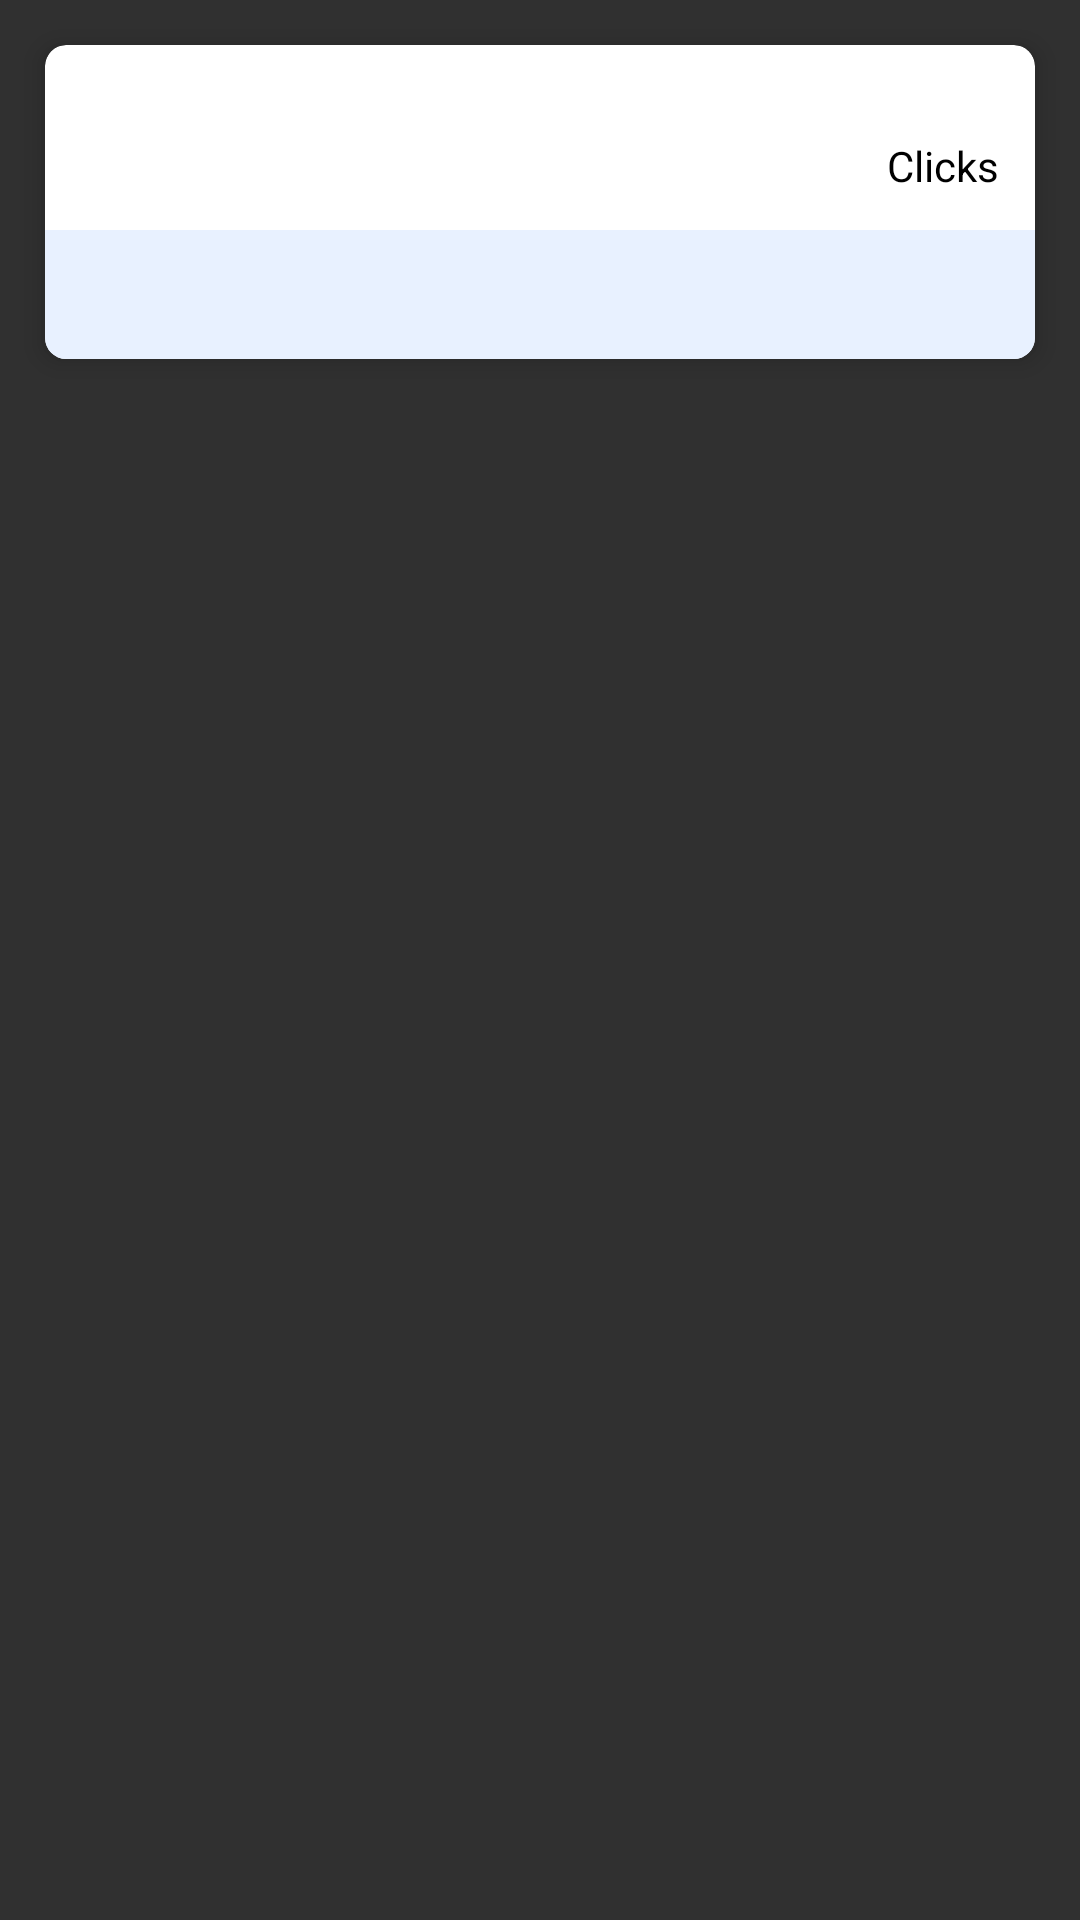

Here is an Android app screen rendered from its layout file. Give the layout XML and the strings, colors and styles it references.
<!-- AndroidManifest.xml: application theme Theme.Design.NoActionBar -->
<!-- res/layout/links_items.xml -->
<?xml version="1.0" encoding="utf-8"?>
<LinearLayout xmlns:android="http://schemas.android.com/apk/res/android"
    xmlns:app="http://schemas.android.com/apk/res-auto"
    xmlns:tools="http://schemas.android.com/tools"
    android:layout_width="match_parent"
    android:layout_height="wrap_content">

        <androidx.cardview.widget.CardView
            android:layout_width="match_parent"
            android:layout_height="wrap_content"
            android:layout_margin="15dp"
            app:cardBackgroundColor="@color/white"
            app:cardCornerRadius="7dp"
            app:cardElevation="5dp"
            app:cardPreventCornerOverlap="true">

        <LinearLayout
            android:layout_width="match_parent"
            android:layout_height="wrap_content"
            android:orientation="vertical">

            <RelativeLayout
                android:layout_width="match_parent"
                android:layout_height="wrap_content">

                <LinearLayout
                    android:layout_width="wrap_content"
                    android:layout_height="wrap_content"
                    android:orientation="horizontal"
                    android:padding="12dp">

                    <ImageView
                        android:id="@+id/icon"
                        android:layout_width="wrap_content"
                        android:layout_height="wrap_content" />

                    <LinearLayout
                        android:layout_width="wrap_content"
                        android:layout_height="wrap_content"
                        android:layout_marginStart="8dp"
                        android:orientation="vertical">

                        <TextView
                            android:id="@+id/title"
                            android:layout_width="180dp"
                            android:singleLine="true"
                            android:layout_height="wrap_content"

                            android:textColor="@color/black" />


                        <TextView
                            android:id="@+id/date"
                            android:layout_width="wrap_content"
                            android:layout_height="wrap_content"
                            android:layout_marginTop="5dp"
                            android:textColor="@color/black"
                            android:textSize="10sp"
                            tools:ignore="SmallSp" />


                    </LinearLayout>


                </LinearLayout>

                <LinearLayout
                    android:layout_width="wrap_content"
                    android:layout_height="wrap_content"
                    android:layout_alignParentEnd="true"
                    android:layout_centerInParent="true"
                    android:layout_marginEnd="12dp"
                    android:orientation="vertical"
                    tools:ignore="RelativeOverlap">

                    <TextView
                        android:id="@+id/clicks"
                        android:layout_width="wrap_content"
                        android:layout_height="wrap_content"
                        android:textColor="@color/black" />

                    <TextView
                        android:layout_width="wrap_content"
                        android:layout_height="wrap_content"
                        android:text="@string/clicks"
                        android:textColor="@color/black" />

                </LinearLayout>

            </RelativeLayout>

            <RelativeLayout
                android:layout_width="match_parent"
                android:padding="12dp"
                android:background="#e8f1ff"
                android:layout_height="wrap_content">

                <TextView
                    android:id="@+id/link"
                    android:layout_width="240dp"
                    android:layout_height="wrap_content"
                    android:singleLine="true"
                    android:textColor="@color/blue" />

                <ImageView
                    android:id="@+id/ic_copy"
                    android:layout_width="wrap_content"
                    android:layout_height="wrap_content"
                    android:layout_alignParentEnd="true"
                    android:src="@drawable/ic_files" />
            </RelativeLayout>

        </LinearLayout>
    </androidx.cardview.widget.CardView>


</LinearLayout>
<!-- resources referenced by this layout -->
<resources>
  <color name="black">#FF000000</color>
  <color name="blue">#0e6fff</color>
  <color name="white">#FFFFFFFF</color>
  <string name="clicks">Clicks</string>
</resources>
